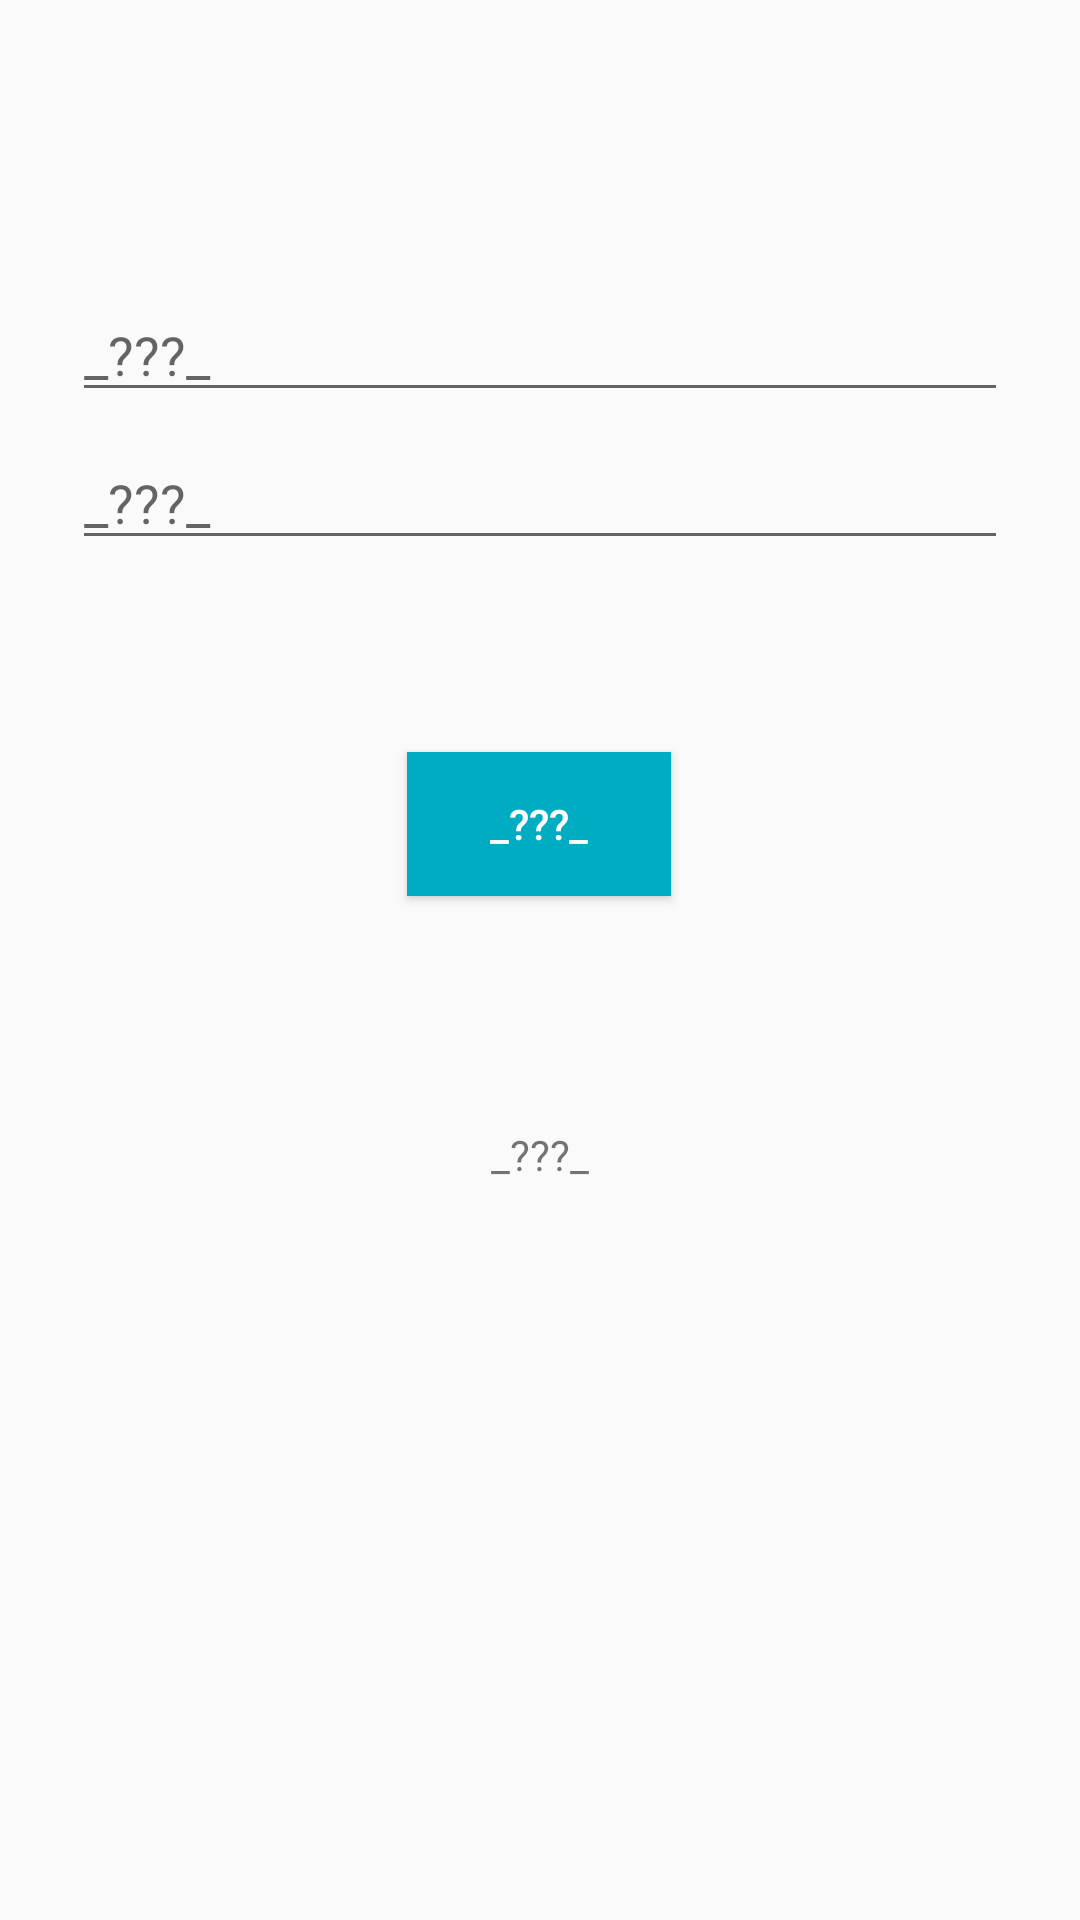

Reconstruct the res/layout file that produces this screen, plus the resources it refers to.
<!-- AndroidManifest.xml: application theme AppTheme -->
<!-- res/layout/activity_login.xml -->
<?xml version="1.0" encoding="utf-8"?>
<androidx.constraintlayout.widget.ConstraintLayout
    xmlns:android="http://schemas.android.com/apk/res/android"
    xmlns:app="http://schemas.android.com/apk/res-auto"
    xmlns:tools="http://schemas.android.com/tools"
    android:id="@+id/container"
    android:layout_width="match_parent"
    android:layout_height="match_parent"
    android:paddingLeft="@dimen/activity_horizontal_margin"
    android:paddingTop="@dimen/activity_vertical_margin"
    android:paddingRight="@dimen/activity_horizontal_margin"
    android:paddingBottom="@dimen/activity_vertical_margin">

    <EditText
        android:id="@+id/username"
        android:layout_width="0dp"
        android:layout_height="wrap_content"
        android:layout_marginStart="24dp"
        android:layout_marginTop="96dp"
        android:layout_marginEnd="24dp"

        android:hint="@string/i_c_d"
        android:inputType="textEmailAddress"
        android:selectAllOnFocus="true"
        app:layout_constraintEnd_toEndOf="parent"
        app:layout_constraintStart_toStartOf="parent"
        app:layout_constraintTop_toTopOf="parent" />

    <EditText
        android:id="@+id/password"
        android:layout_width="0dp"
        android:layout_height="wrap_content"
        android:layout_marginStart="24dp"
        android:layout_marginTop="8dp"
        android:layout_marginEnd="24dp"

        android:hint="@string/i_c_d"
        android:imeOptions="actionDone"
        android:inputType="textPassword"
        android:selectAllOnFocus="true"
        app:layout_constraintEnd_toEndOf="parent"
        app:layout_constraintStart_toStartOf="parent"
        app:layout_constraintTop_toBottomOf="@+id/username" />

    <Button
        android:id="@+id/login"
        android:layout_width="wrap_content"
        android:layout_height="wrap_content"
        android:layout_gravity="start"
        android:layout_marginStart="64dp"
        android:layout_marginTop="64dp"
        android:layout_marginEnd="64dp"
        android:background="@color/accent"
        android:enabled="true"
        android:text="@string/i_c_d"
        android:textColor="#FFFFFF"
        app:layout_constraintEnd_toEndOf="parent"
        app:layout_constraintHorizontal_bias="0.497"
        app:layout_constraintStart_toStartOf="parent"
        app:layout_constraintTop_toBottomOf="@+id/password" />

    <ProgressBar
        android:id="@+id/loading"
        android:layout_width="wrap_content"
        android:layout_height="wrap_content"
        android:layout_gravity="center"
        android:layout_marginStart="32dp"
        android:layout_marginTop="64dp"
        android:layout_marginEnd="32dp"
        android:layout_marginBottom="64dp"
        android:visibility="gone"
        app:layout_constraintBottom_toBottomOf="parent"
        app:layout_constraintEnd_toEndOf="@+id/password"
        app:layout_constraintStart_toStartOf="@+id/password"
        app:layout_constraintTop_toTopOf="parent"
        app:layout_constraintVertical_bias="0.3" />

    <TextView
        android:id="@+id/login_about"
        android:layout_width="wrap_content"
        android:layout_height="wrap_content"
        android:layout_marginStart="64dp"
        android:layout_marginTop="64dp"
        android:layout_marginEnd="64dp"
        android:layout_marginBottom="16dp"
        android:text="@string/i_c_d"
        app:layout_constraintBottom_toBottomOf="parent"
        app:layout_constraintEnd_toEndOf="parent"
        app:layout_constraintStart_toStartOf="parent"
        app:layout_constraintTop_toBottomOf="@+id/login"
        app:layout_constraintVertical_bias="0.052" />
</androidx.constraintlayout.widget.ConstraintLayout>
<!-- resources referenced by this layout -->
<resources>
  <color name="accent">#00ACC1</color>
  <string name="i_c_d">_???_</string>
  <style name="AppTheme" parent="Theme.AppCompat.Light.DarkActionBar">
          
          <item name="colorPrimary">@color/primary</item>
          <item name="colorPrimaryDark">@color/primaryDark</item>
          <item name="colorAccent">@color/accent</item>
          <item name="windowActionBar">false</item>
          <item name="windowNoTitle">true</item>
      </style>
  <color name="primary">#318A35</color>
  <color name="primaryDark">#255928</color>
</resources>
